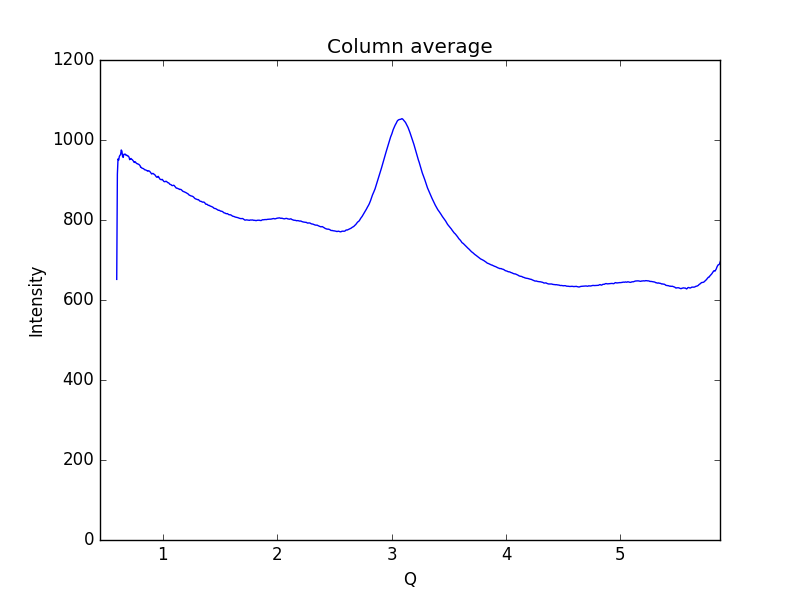

Source data for this figure (header and first rows):
0.59621693822088684, 651.542
0.6019, 914.6
0.6075, 952.7
0.6132, 949.6
0.6189, 958.5
0.6245, 961.8
0.6302, 963.4
0.6358, 975
0.6415, 972.3
0.6472, 959
0.6528, 956.5
0.6585, 964.2
0.6641, 964.3
0.6698, 964.8
0.6755, 962.3
0.6811, 962.5
0.6868, 960.7
0.6924, 961.1
0.6981, 958.9
0.7038, 957.4
0.7094, 950.7
0.7151, 952.8
0.7207, 953.8
0.7264, 951.9
0.7321, 950.8
0.7377, 948.9
0.7434, 946.8
0.749, 943.8
0.7547, 945.8
0.7603, 944.9
0.766, 942.4
0.7717, 941
0.7773, 940.8
0.783, 939.6
0.7886, 939.3
0.7943, 937.6
0.8, 936
0.8056, 931.6
0.8113, 931.6
0.8169, 929.6
0.8226, 929.2
0.8283, 928.6
0.8339, 927.5
0.8396, 925.7
0.8452, 925.4
0.8509, 925
0.8566, 923.7
0.8622, 923.5
0.8679, 921.9
0.8735, 923.1
0.8792, 922.5
0.8849, 921.5
0.8905, 919.6
0.8962, 917.2
0.9018, 915
0.9075, 916.1
0.9132, 916.5
0.9188, 915.2
0.9245, 914.1
0.9301, 912.8
0.9358, 910.6
... 939 more rows
